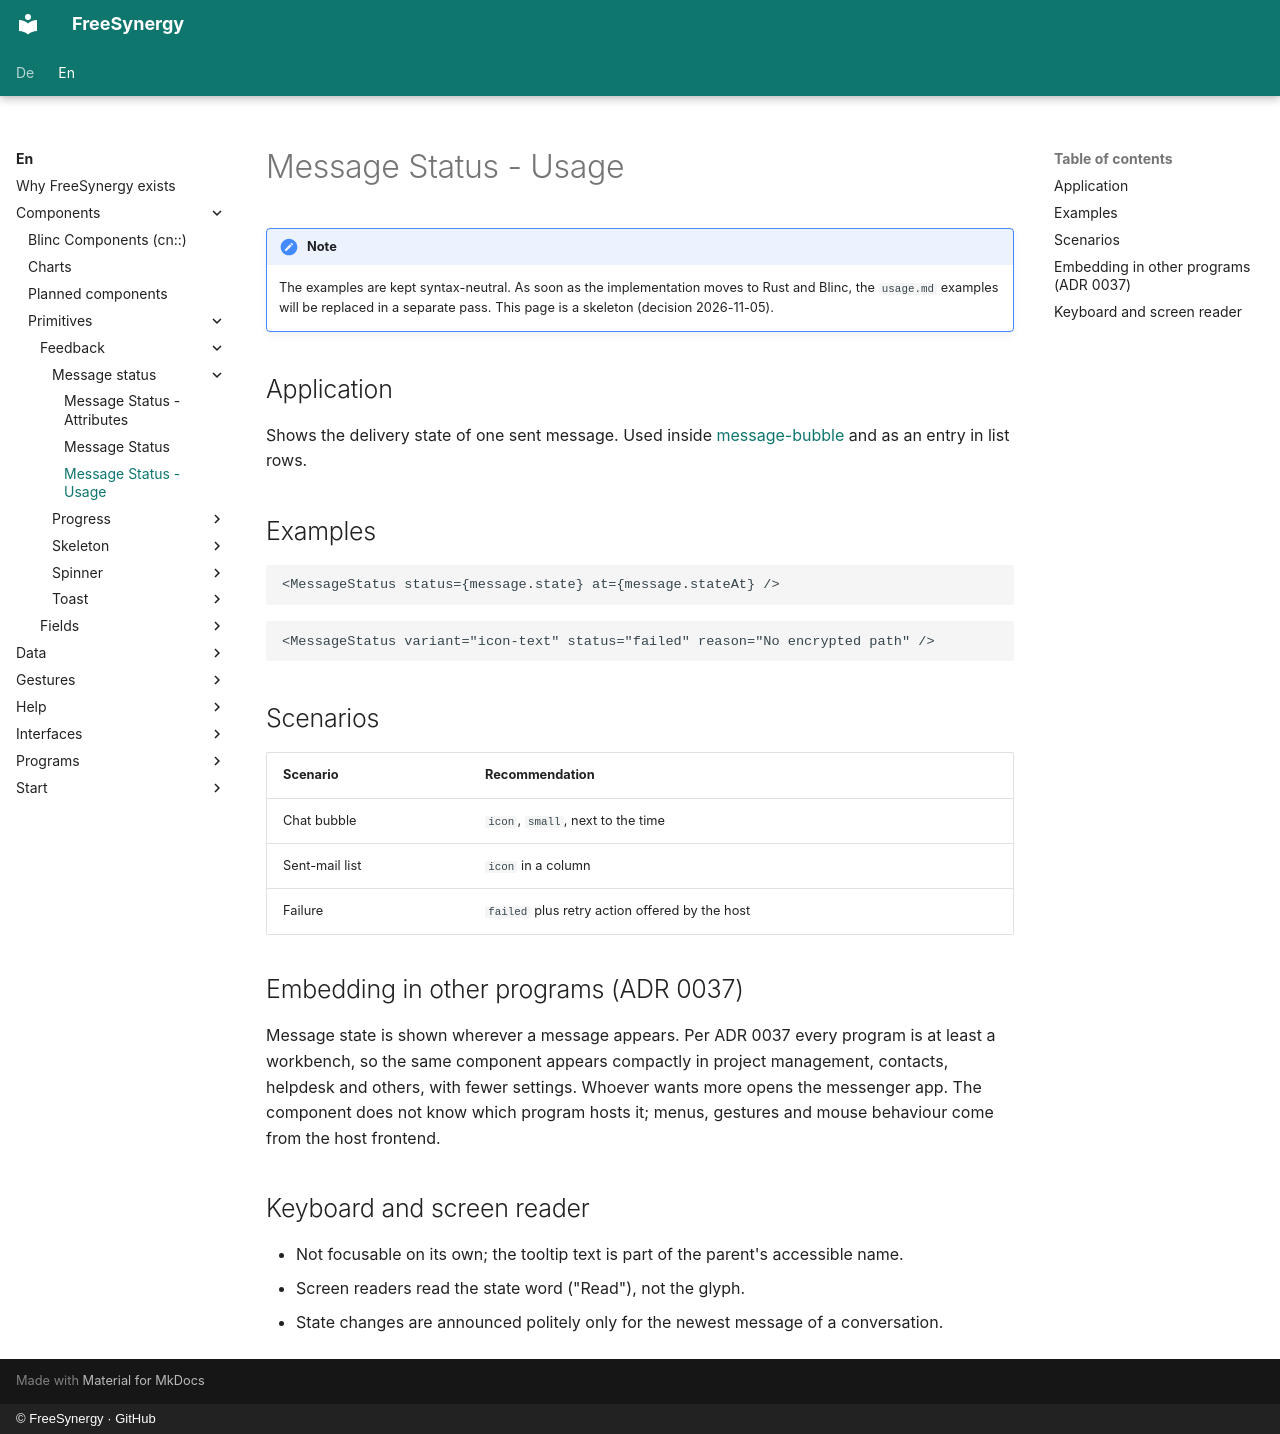

repository: FreeSynergy/fs-documentation · page: en/components/primitives/feedback/message-status/usage/index.html · generator: mkdocs · copyright: © FreeSynergy · GitHub

# Message Status - Usage

!!! note
    The examples are kept syntax-neutral. As soon as the implementation moves to Rust and
    Blinc, the `usage.md` examples will be replaced in a separate pass. This page is a
    skeleton (decision 2026-11-05).

## Application

Shows the delivery state of one sent message. Used inside [message-bubble](../../../widgets/data/message-bubble/) and as an entry in list rows.

## Examples

```jsx
<MessageStatus status={message.state} at={message.stateAt} />
```

```jsx
<MessageStatus variant="icon-text" status="failed" reason="No encrypted path" />
```

## Scenarios

| Scenario | Recommendation |
|---|---|
| Chat bubble | `icon`, `small`, next to the time |
| Sent-mail list | `icon` in a column |
| Failure | `failed` plus retry action offered by the host |

## Embedding in other programs (ADR 0037)

Message state is shown wherever a message appears. Per ADR 0037 every program is at least a workbench, so the same component appears compactly in project management, contacts, helpdesk and others, with fewer settings. Whoever wants more opens the messenger app. The component does not know which program hosts it; menus, gestures and mouse behaviour come from the host frontend.

## Keyboard and screen reader

- Not focusable on its own; the tooltip text is part of the parent's accessible name.
- Screen readers read the state word ("Read"), not the glyph.
- State changes are announced politely only for the newest message of a conversation.
